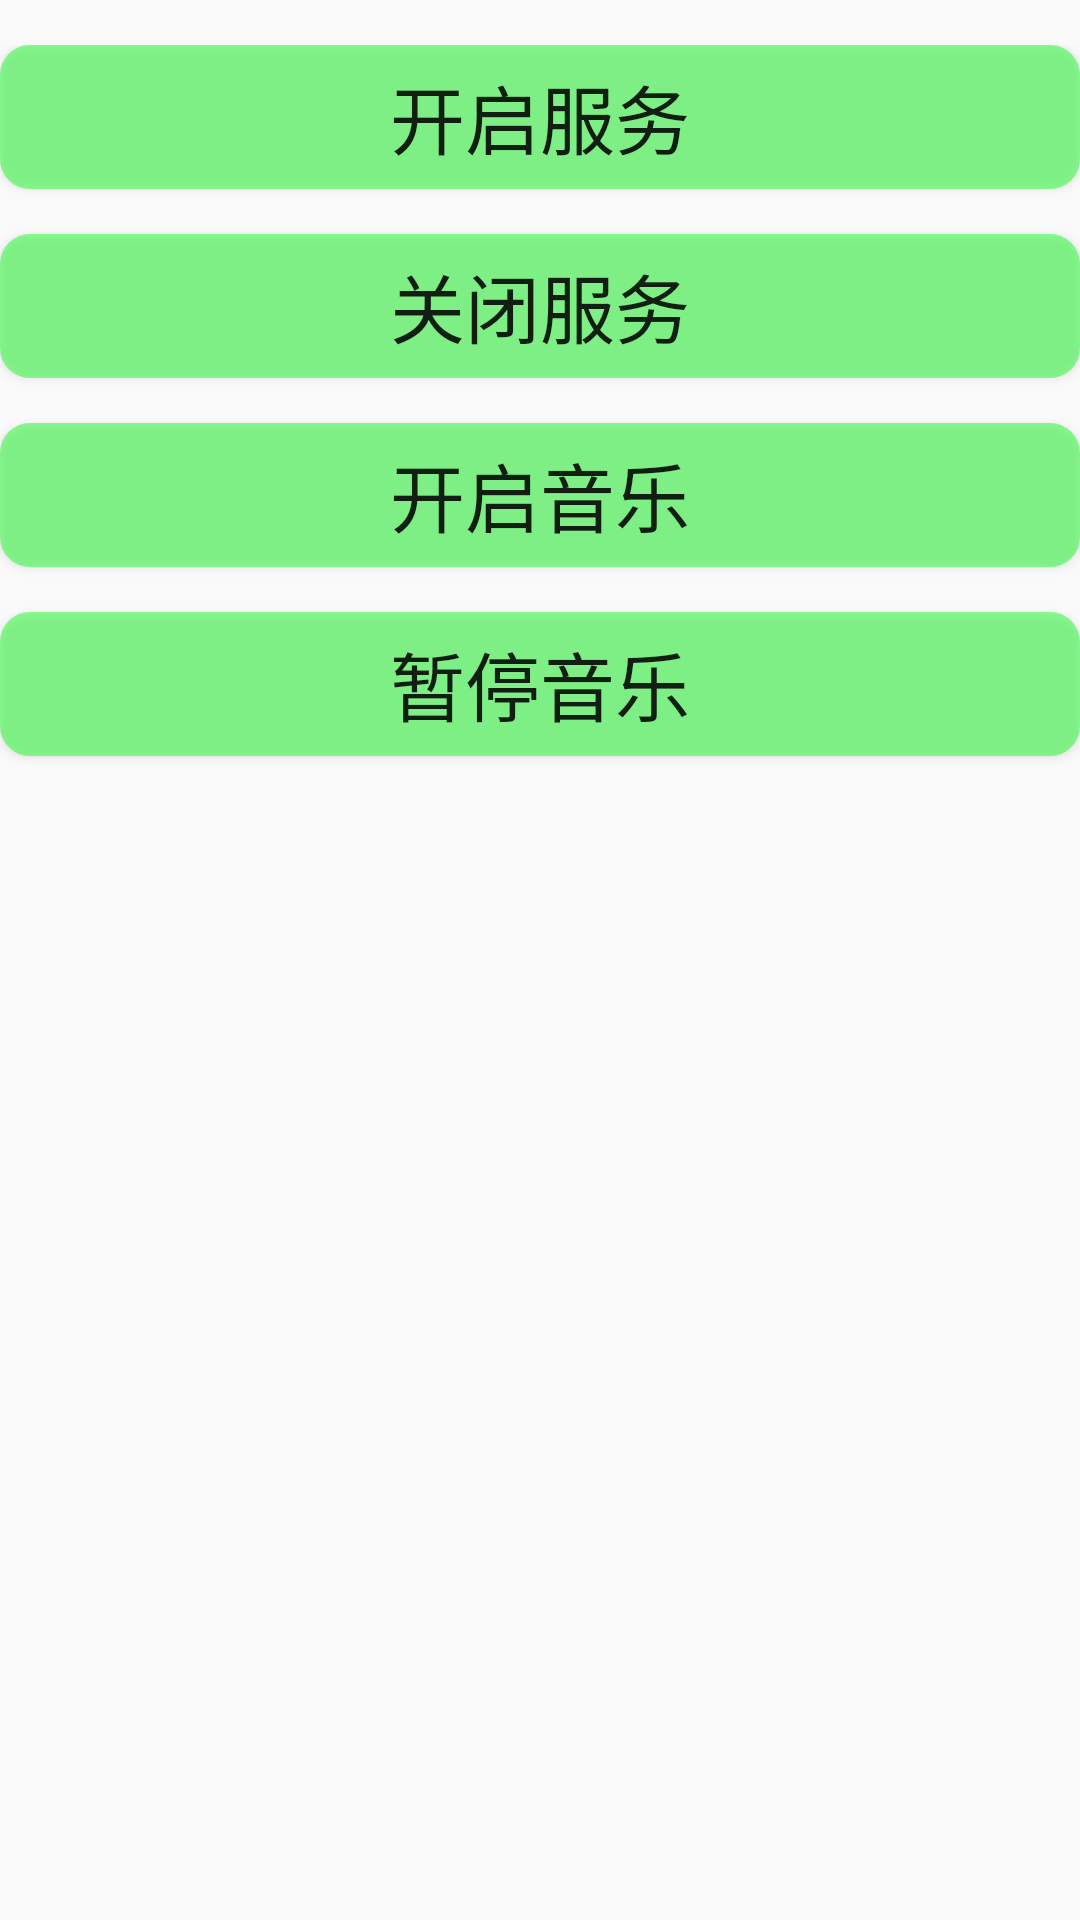

This screen was rendered from an Android layout file. Write that file and the resources it references.
<!-- AndroidManifest.xml: application theme AppTheme -->
<!-- res/layout/activity_my_service.xml -->
<?xml version="1.0" encoding="utf-8"?>
<LinearLayout xmlns:android="http://schemas.android.com/apk/res/android"
    xmlns:tools="http://schemas.android.com/tools"
    android:layout_width="match_parent"
    android:layout_height="match_parent"
    android:orientation="vertical"
    android:paddingTop="15dp"
    android:paddingBottom="15dp"
    tools:context="com.sky.service.MyServiceActivity">

    <Button
        android:id="@+id/myservice_button_start"
        android:layout_width="match_parent"
        android:layout_height="wrap_content"
        android:background="@drawable/button_selector"
        android:textSize="25sp"
        android:text="开启服务"/>
    <Button
        android:id="@+id/myservice_button_close"
        android:layout_width="match_parent"
        android:layout_height="wrap_content"
        android:background="@drawable/button_selector"
        android:textSize="25sp"
        android:text="关闭服务"
        android:layout_marginTop="15dp"/>
    <Button
        android:id="@+id/myservice_button_start_music"
        android:layout_width="match_parent"
        android:layout_height="wrap_content"
        android:background="@drawable/button_selector"
        android:textSize="25sp"
        android:text="开启音乐"
        android:layout_marginTop="15dp"/>
    <Button
        android:id="@+id/myservice_button_pause_music"
        android:layout_width="match_parent"
        android:layout_height="wrap_content"
        android:background="@drawable/button_selector"
        android:textSize="25sp"
        android:text="暂停音乐"
        android:layout_marginTop="15dp"/>


</LinearLayout>
<!-- resources referenced by this layout -->
<resources>
  <!-- drawable button_selector (drawable) -->
  <?xml version="1.0" encoding="utf-8"?>
  <selector xmlns:android="http://schemas.android.com/apk/res/android">
      <item android:state_pressed="false">
          <shape>
              <solid android:width="1dp"
                  android:color="#8324ff32"/>
              <corners android:radius="10dp"/>
          </shape>
      </item>
      <item android:state_pressed="true">
          <shape>
              <solid android:width="1dp"
                  android:color="#83497dff"/>
              <corners android:radius="10dp"/>
          </shape>
      </item>
  </selector>
  <style name="AppTheme" parent="Theme.AppCompat.Light.NoActionBar">
          
          <item name="colorPrimary">@color/colorPrimary</item>
          <item name="colorPrimaryDark">@color/colorPrimaryDark</item>
          <item name="colorAccent">@color/colorAccent</item>
          
          <item name="actionOverflowMenuStyle">@style/OverflowMenu</item>
          
          
          
      </style>
  <style name="OverflowMenu" parent="Widget.AppCompat.PopupMenu.Overflow">
          
          <item name="android:overlapAnchor">false</item>
      </style>
  <!-- not gathered from this repository: default colours our renderer supplied (Android Studio template values) -->
  <color name="colorPrimary">#FF6200EE</color>
  <color name="colorPrimaryDark">#FF3700B3</color>
  <color name="colorAccent">#FF03DAC5</color>
</resources>
